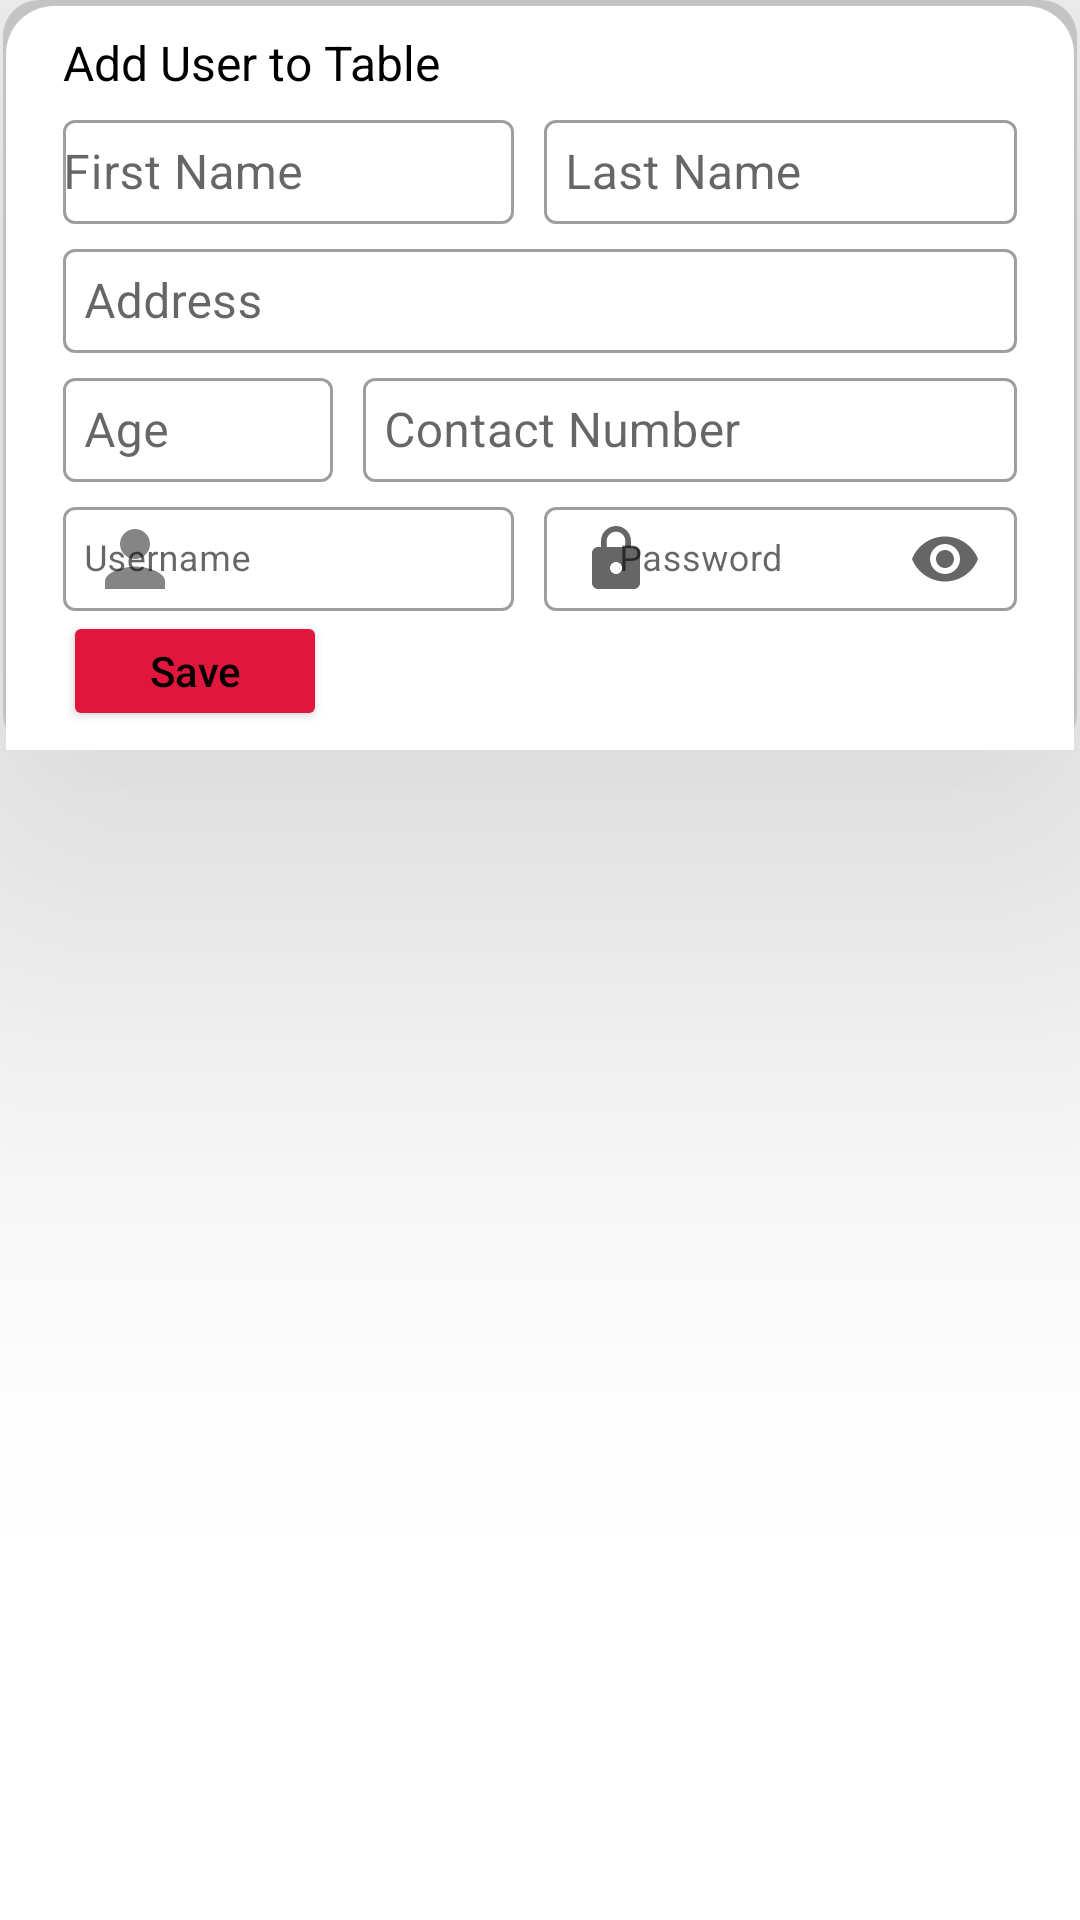

The Android layout XML behind this screen, and the referenced resources:
<!-- AndroidManifest.xml: application theme Theme.McJollibeeApp -->
<!-- res/layout/edit_table_bottom_sheet.xml -->
<?xml version="1.0" encoding="utf-8"?>
<FrameLayout xmlns:android="http://schemas.android.com/apk/res/android"
    android:layout_width="match_parent"
    android:id="@+id/editTableBottomFrame"
    android:layout_height="match_parent"
    android:paddingBottom="0dp"
    xmlns:app="http://schemas.android.com/apk/res-auto">


    <androidx.constraintlayout.widget.ConstraintLayout
        android:id="@+id/manageUserPanel"
        android:layout_width="match_parent"
        android:layout_height="250dp"
        android:layout_centerHorizontal="true"
        android:layout_marginStart="1dp"
        android:layout_marginEnd="1dp"
        android:background="@drawable/bottom_sheet_round"
        android:elevation="100dp"
        android:visibility="visible"
        app:layout_constraintEnd_toEndOf="parent"
        app:layout_constraintHorizontal_bias="1.0"
        app:layout_constraintStart_toStartOf="parent"
        app:layout_constraintTop_toTopOf="parent">


        <com.google.android.material.textfield.TextInputLayout
            android:id="@+id/textInputLayout7"
            style="@style/Widget.MaterialComponents.TextInputLayout.OutlinedBox"
            android:layout_width="0dp"
            android:layout_height="40dp"
            android:layout_marginLeft="10dp"
            android:layout_marginTop="3dp"
            android:layout_marginRight="20dp"
            app:endIconMode="clear_text"
            app:layout_constraintEnd_toEndOf="parent"
            app:layout_constraintHorizontal_bias="1"
            app:layout_constraintStart_toEndOf="@+id/textInputLayout4"
            app:layout_constraintTop_toBottomOf="@+id/textInputLayout2">

            <com.google.android.material.textfield.TextInputEditText
                android:id="@+id/profileContactNoDialog"
                android:layout_width="match_parent"
                android:layout_height="match_parent"
                android:hint="Contact Number"
                android:inputType="number"
                android:padding="7dp" />


        </com.google.android.material.textfield.TextInputLayout>

        <com.google.android.material.textfield.TextInputLayout
            android:id="@+id/textInputLayout2"
            style="@style/Widget.MaterialComponents.TextInputLayout.OutlinedBox"
            android:layout_width="match_parent"
            android:layout_height="40dp"
            android:layout_marginLeft="20dp"
            android:layout_marginTop="3dp"
            android:layout_marginRight="20dp"
            app:endIconMode="clear_text"
            app:layout_constraintEnd_toEndOf="parent"
            app:layout_constraintHorizontal_bias="0.497"
            app:layout_constraintStart_toStartOf="parent"
            app:layout_constraintTop_toBottomOf="@+id/textInputLayout3">

            <com.google.android.material.textfield.TextInputEditText
                android:id="@+id/profileAddressDialog"
                android:layout_width="match_parent"
                android:layout_height="match_parent"
                android:hint="Address"
                android:padding="7dp" />


        </com.google.android.material.textfield.TextInputLayout>

        <com.google.android.material.textfield.TextInputLayout
            android:id="@+id/textview5"
            style="@style/Widget.MaterialComponents.TextInputLayout.OutlinedBox"
            android:layout_width="0dp"
            android:layout_height="40dp"
            android:layout_marginStart="10dp"
            android:layout_marginTop="3dp"
            android:layout_marginEnd="20dp"
            app:endIconMode="clear_text"
            app:layout_constraintEnd_toEndOf="parent"
            app:layout_constraintLeft_toLeftOf="parent"
            app:layout_constraintStart_toEndOf="@+id/textInputLayout3"
            app:layout_constraintTop_toBottomOf="@+id/profileFullNameDialog">

            <com.google.android.material.textfield.TextInputEditText
                android:id="@+id/profileLastNameDialog"
                android:layout_width="match_parent"
                android:layout_height="match_parent"
                android:hint="Last Name"
                android:padding="7dp" />


        </com.google.android.material.textfield.TextInputLayout>

        <com.google.android.material.textfield.TextInputLayout
            android:id="@+id/textInputLayout4"
            style="@style/Widget.MaterialComponents.TextInputLayout.OutlinedBox"
            android:layout_width="90dp"
            android:layout_height="40dp"
            android:layout_marginLeft="20dp"
            android:layout_marginTop="3dp"
            app:endIconMode="clear_text"
            app:layout_constraintEnd_toEndOf="parent"
            app:layout_constraintHorizontal_bias="0.00"
            app:layout_constraintStart_toStartOf="parent"
            app:layout_constraintTop_toBottomOf="@+id/textInputLayout2"
            app:layout_constraintWidth_percent="0.20">

            <com.google.android.material.textfield.TextInputEditText
                android:id="@+id/peofileAgeDialog"
                android:layout_width="match_parent"
                android:layout_height="match_parent"
                android:hint="Age"
                android:inputType="number"
                android:padding="7dp" />


        </com.google.android.material.textfield.TextInputLayout>

        <com.google.android.material.textfield.TextInputLayout
            android:id="@+id/textInputLayout3"
            style="@style/Widget.MaterialComponents.TextInputLayout.OutlinedBox"
            android:layout_width="0dp"
            android:layout_height="40dp"
            android:layout_marginLeft="20dp"
            android:layout_marginTop="3dp"
            app:endIconMode="clear_text"
            app:layout_constraintEnd_toEndOf="parent"
            app:layout_constraintHorizontal_bias="0.00"
            app:layout_constraintStart_toStartOf="parent"
            app:layout_constraintTop_toBottomOf="@+id/profileFullNameDialog"
            app:layout_constraintWidth_percent="0.42">

            <com.google.android.material.textfield.TextInputEditText
                android:id="@+id/profileFirstNameDialog"
                android:layout_width="match_parent"
                android:layout_height="match_parent"
                android:hint="First Name"
                android:padding="0dp" />


        </com.google.android.material.textfield.TextInputLayout>

        <com.google.android.material.textfield.TextInputLayout
            android:id="@+id/textInputLayout5"
            style="@style/Widget.MaterialComponents.TextInputLayout.OutlinedBox"
            android:layout_width="0dp"
            android:layout_height="40dp"
            android:layout_marginLeft="20dp"
            android:layout_marginTop="3dp"
            app:endIconMode="clear_text"
            app:layout_constraintEnd_toEndOf="parent"
            app:layout_constraintHorizontal_bias="0.0"
            app:layout_constraintStart_toStartOf="parent"
            app:layout_constraintTop_toBottomOf="@+id/textInputLayout4"
            app:layout_constraintWidth_percent="0.42"
            app:startIconDrawable="@drawable/ic_action_name">

            <com.google.android.material.textfield.TextInputEditText
                android:id="@+id/profileUsernameDialog"
                android:layout_width="match_parent"
                android:layout_height="match_parent"
                android:hint="Username"
                android:padding="7dp"
                android:textSize="12sp" />


        </com.google.android.material.textfield.TextInputLayout>

        <com.google.android.material.textfield.TextInputLayout
            android:id="@+id/passIL"
            style="@style/Widget.MaterialComponents.TextInputLayout.OutlinedBox"
            android:layout_width="0dp"
            android:layout_height="40dp"
            android:layout_marginLeft="10dp"
            android:layout_marginTop="3dp"
            android:layout_marginRight="20dp"
            app:endIconMode="password_toggle"
            app:layout_constraintEnd_toEndOf="parent"
            app:layout_constraintStart_toEndOf="@+id/textInputLayout5"
            app:layout_constraintTop_toBottomOf="@+id/textInputLayout7"
            app:startIconDrawable="@drawable/ic_baseline_lock_24">

            <com.google.android.material.textfield.TextInputEditText
                android:id="@+id/profilePasswordDialog"
                android:layout_width="match_parent"
                android:layout_height="match_parent"
                android:drawableLeft="@drawable/ic_baseline_lock_24"
                android:hint="Password"
                android:inputType="textPassword"
                android:padding="1dp"
                android:textSize="12sp" />


        </com.google.android.material.textfield.TextInputLayout>

        <TextView
            android:id="@+id/profileFullNameDialog"
            android:layout_width="wrap_content"
            android:layout_height="wrap_content"
            android:layout_marginLeft="20dp"
            android:layout_marginTop="10dp"
            android:layout_weight="1"
            android:text="Add User to Table"
            android:textColor="#000000"
            android:textSize="16sp"
            app:layout_constraintEnd_toEndOf="parent"
            app:layout_constraintHorizontal_bias="0"
            app:layout_constraintStart_toStartOf="parent"
            app:layout_constraintTop_toTopOf="parent" />

        <Button
            android:id="@+id/saveProfileBtnDialog"
            android:layout_width="wrap_content"
            android:layout_height="40dp"
            android:layout_marginLeft="20dp"
            android:backgroundTint="#E0163D"
            android:text="Save"
            android:textAllCaps="false"
            app:layout_constraintBottom_toBottomOf="parent"
            app:layout_constraintEnd_toEndOf="parent"
            app:layout_constraintHorizontal_bias="0.0"
            app:layout_constraintStart_toStartOf="parent"
            app:layout_constraintTop_toBottomOf="@+id/passIL"
            app:layout_constraintVertical_bias="0.0" />


    </androidx.constraintlayout.widget.ConstraintLayout>


</FrameLayout>
<!-- resources referenced by this layout -->
<resources>
  <!-- drawable bottom_sheet_round (drawable) -->
  <?xml version="1.0" encoding="utf-8"?>
  <layer-list xmlns:android="http://schemas.android.com/apk/res/android">
  <item>
      <shape android:shape="rectangle">
          <solid android:color="#CABBBBBB"/>
          <corners android:radius="12dp" />
      </shape>
  </item>
  
  <item
      android:left="1dp"
      android:right="1dp"
      android:top="2dp"
      android:bottom="0dp">
      <shape android:shape="rectangle">
          <solid android:color="#FFFFFF"/>
          <corners android:topLeftRadius="16dp"
  
              android:topRightRadius="16dp"/>
      </shape>
  </item>
  </layer-list>
  <!-- drawable ic_action_name (drawable-anydpi) -->
  <vector xmlns:android="http://schemas.android.com/apk/res/android"
      android:width="24dp"
      android:height="24dp"
      android:viewportWidth="24"
      android:viewportHeight="24"
      android:tint="#212121"
      android:alpha="0.8">
    <group android:scaleX="1.25"
        android:scaleY="1.25"
        android:translateX="-3"
        android:translateY="-3">
      <path
          android:fillColor="@android:color/white"
          android:pathData="M12,12c2.21,0 4,-1.79 4,-4s-1.79,-4 -4,-4 -4,1.79 -4,4 1.79,4 4,4zM12,14c-2.67,0 -8,1.34 -8,4v2h16v-2c0,-2.66 -5.33,-4 -8,-4z"/>
    </group>
  </vector>
  <!-- drawable ic_baseline_lock_24 (drawable) -->
  <vector android:height="24dp" android:tint="#454545"
      android:viewportHeight="24" android:viewportWidth="24"
      android:width="24dp" xmlns:android="http://schemas.android.com/apk/res/android">
      <path android:fillColor="@android:color/white" android:pathData="M18,8h-1L17,6c0,-2.76 -2.24,-5 -5,-5S7,3.24 7,6v2L6,8c-1.1,0 -2,0.9 -2,2v10c0,1.1 0.9,2 2,2h12c1.1,0 2,-0.9 2,-2L20,10c0,-1.1 -0.9,-2 -2,-2zM12,17c-1.1,0 -2,-0.9 -2,-2s0.9,-2 2,-2 2,0.9 2,2 -0.9,2 -2,2zM15.1,8L8.9,8L8.9,6c0,-1.71 1.39,-3.1 3.1,-3.1 1.71,0 3.1,1.39 3.1,3.1v2z"/>
  </vector>
  <style name="Theme.McJollibeeApp" parent="Theme.MaterialComponents.DayNight.DarkActionBar">
          
          <item name="colorPrimary">@color/jollibee</item>
          <item name="colorPrimaryVariant">@color/purple_700</item>
          <item name="colorOnPrimary">@color/white</item>
          
          <item name="colorSecondary">@color/teal_200</item>
          <item name="colorSecondaryVariant">@color/teal_700</item>
          <item name="colorOnSecondary">@color/black</item>
          
          <item name="android:statusBarColor" tools:targetApi="l">?attr/colorPrimary</item>
          <item name="android:textColor">#000000</item>
          
  
  
  
  
  
      </style>
  <color name="jollibee">#E0163D</color>
  <color name="purple_700">#FF3700B3</color>
  <color name="white">#FFFFFFFF</color>
  <color name="teal_200">#FF03DAC5</color>
  <color name="teal_700">#FF018786</color>
  <color name="black">#000000</color>
</resources>
